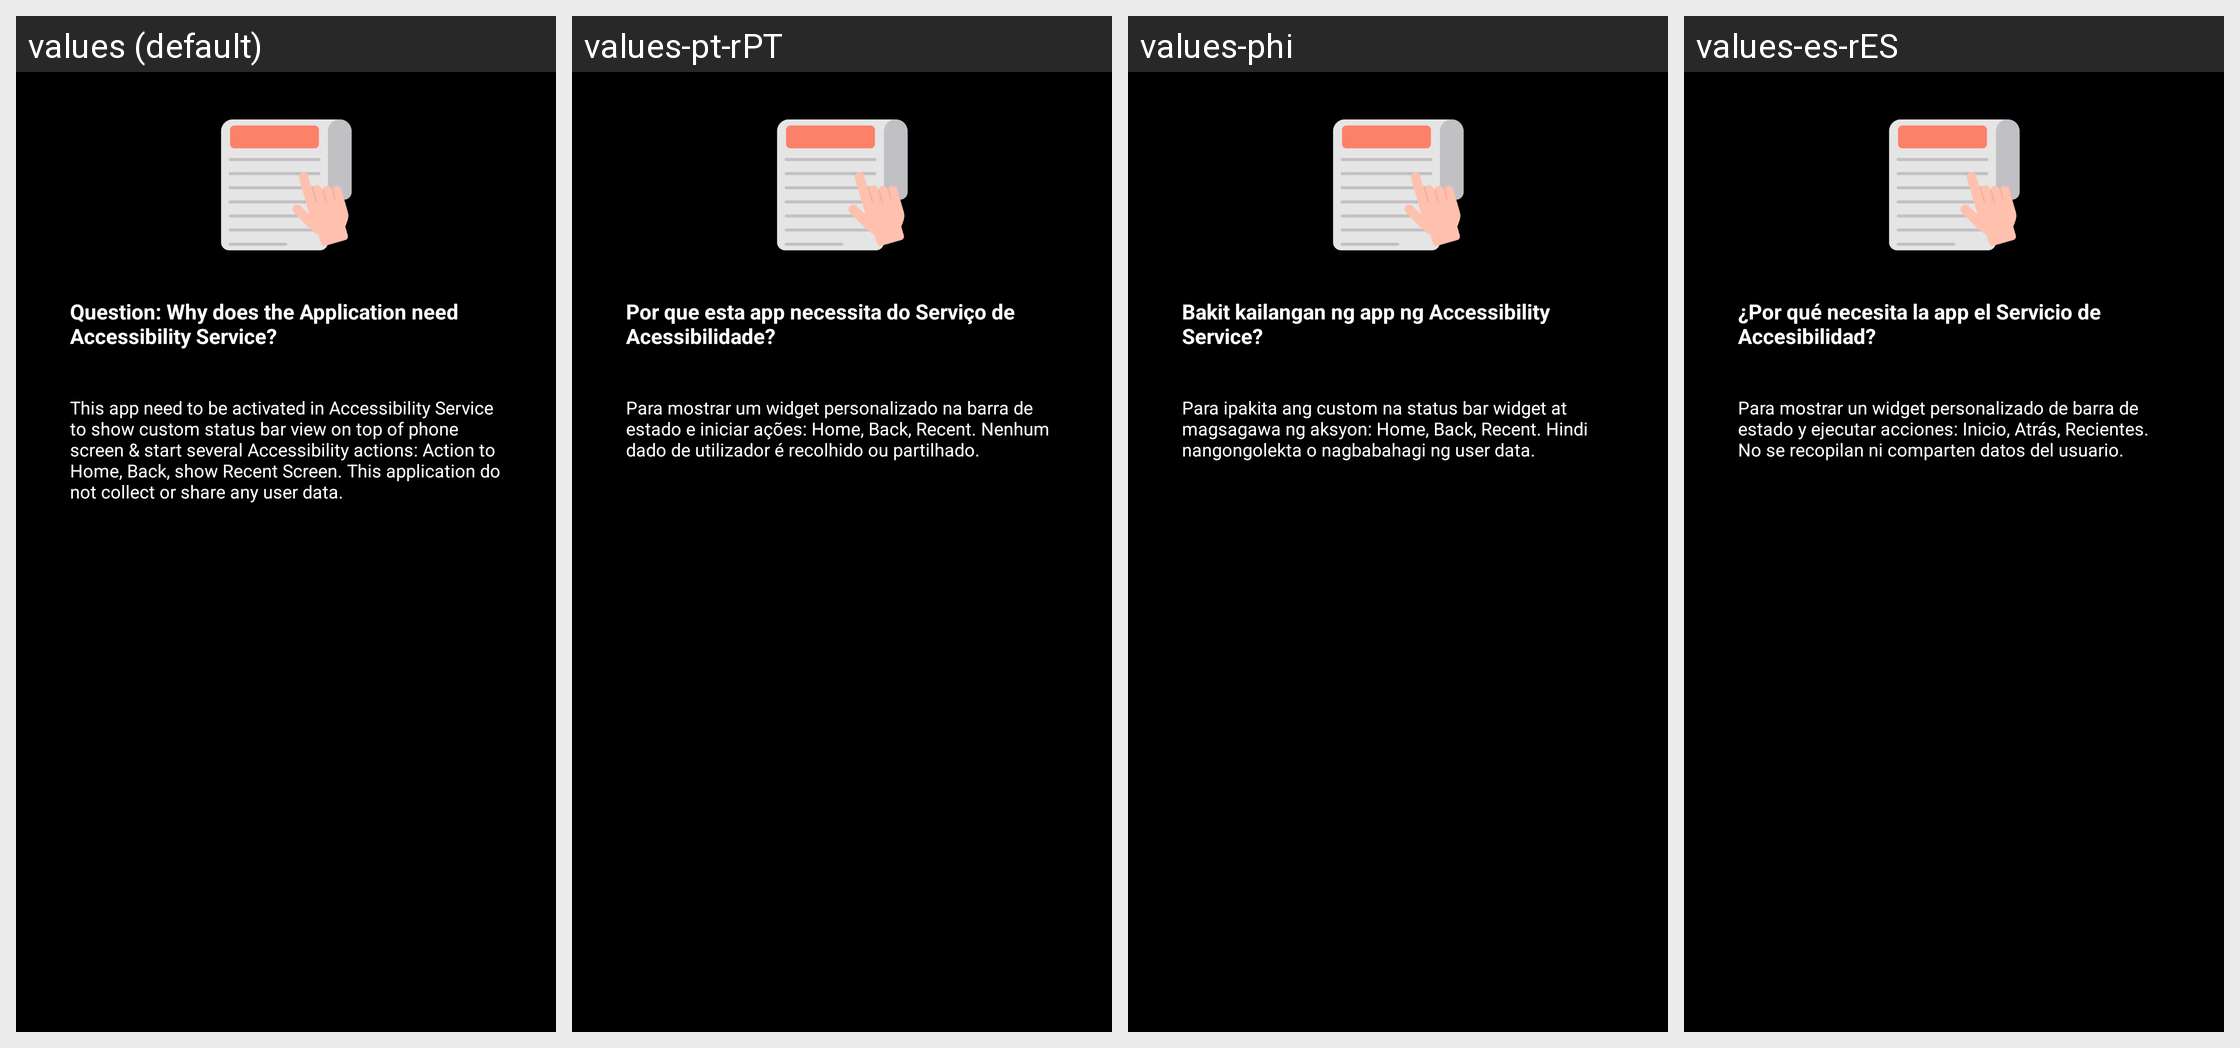

This grid shows one Android layout under several languages. Give, for every string resource on the screen, its name, the default text and each shown locale's text.
Android screen res/layout/fragment_slide_two.xml rendered under 4 locales, left to right: values (default), values-pt-rPT, values-phi, values-es-rES. Device: Nexus 5 (rendered at 1080×1920; each locale shown at half size, 540×960, under a caption strip naming it); theme Theme.BatteryAnimation.
Other locales in the repository, not shown: values-ar, values-fr, values-fr-rFR, values-hi, values-in, values-it-rIT, values-ja, values-ko, values-ms, values-ms-rMY, values-th, values-tr, values-tr-rTR, values-vi.
Strings drawn on this screen, with the default value and each locale's value (text and hints the layout hard-codes, and strings that could not be matched under every locale, appear in the picture but are not listed):

txt_title_use_2
  values: Question: Why does the Application need Accessibility Service?
  values-pt-rPT: Por que esta app necessita do Serviço de Acessibilidade?
  values-phi: Bakit kailangan ng app ng Accessibility Service?
  values-es-rES: ¿Por qué necesita la app el Servicio de Accesibilidad?

txt_des_use_2
  values: This app need to be activated in Accessibility Service to show custom status bar view on top of phone screen & start several Accessibility actions: Action to Home, Back, show Recent Screen. This application do not collect or share any user data.
  values-pt-rPT: Para mostrar um widget personalizado na barra de estado e iniciar ações: Home, Back, Recent. Nenhum dado de utilizador é recolhido ou partilhado.
  values-phi: Para ipakita ang custom na status bar widget at magsagawa ng aksyon: Home, Back, Recent. Hindi nangongolekta o nagbabahagi ng user data.
  values-es-rES: Para mostrar un widget personalizado de barra de estado y ejecutar acciones: Inicio, Atrás, Recientes. No se recopilan ni comparten datos del usuario.
